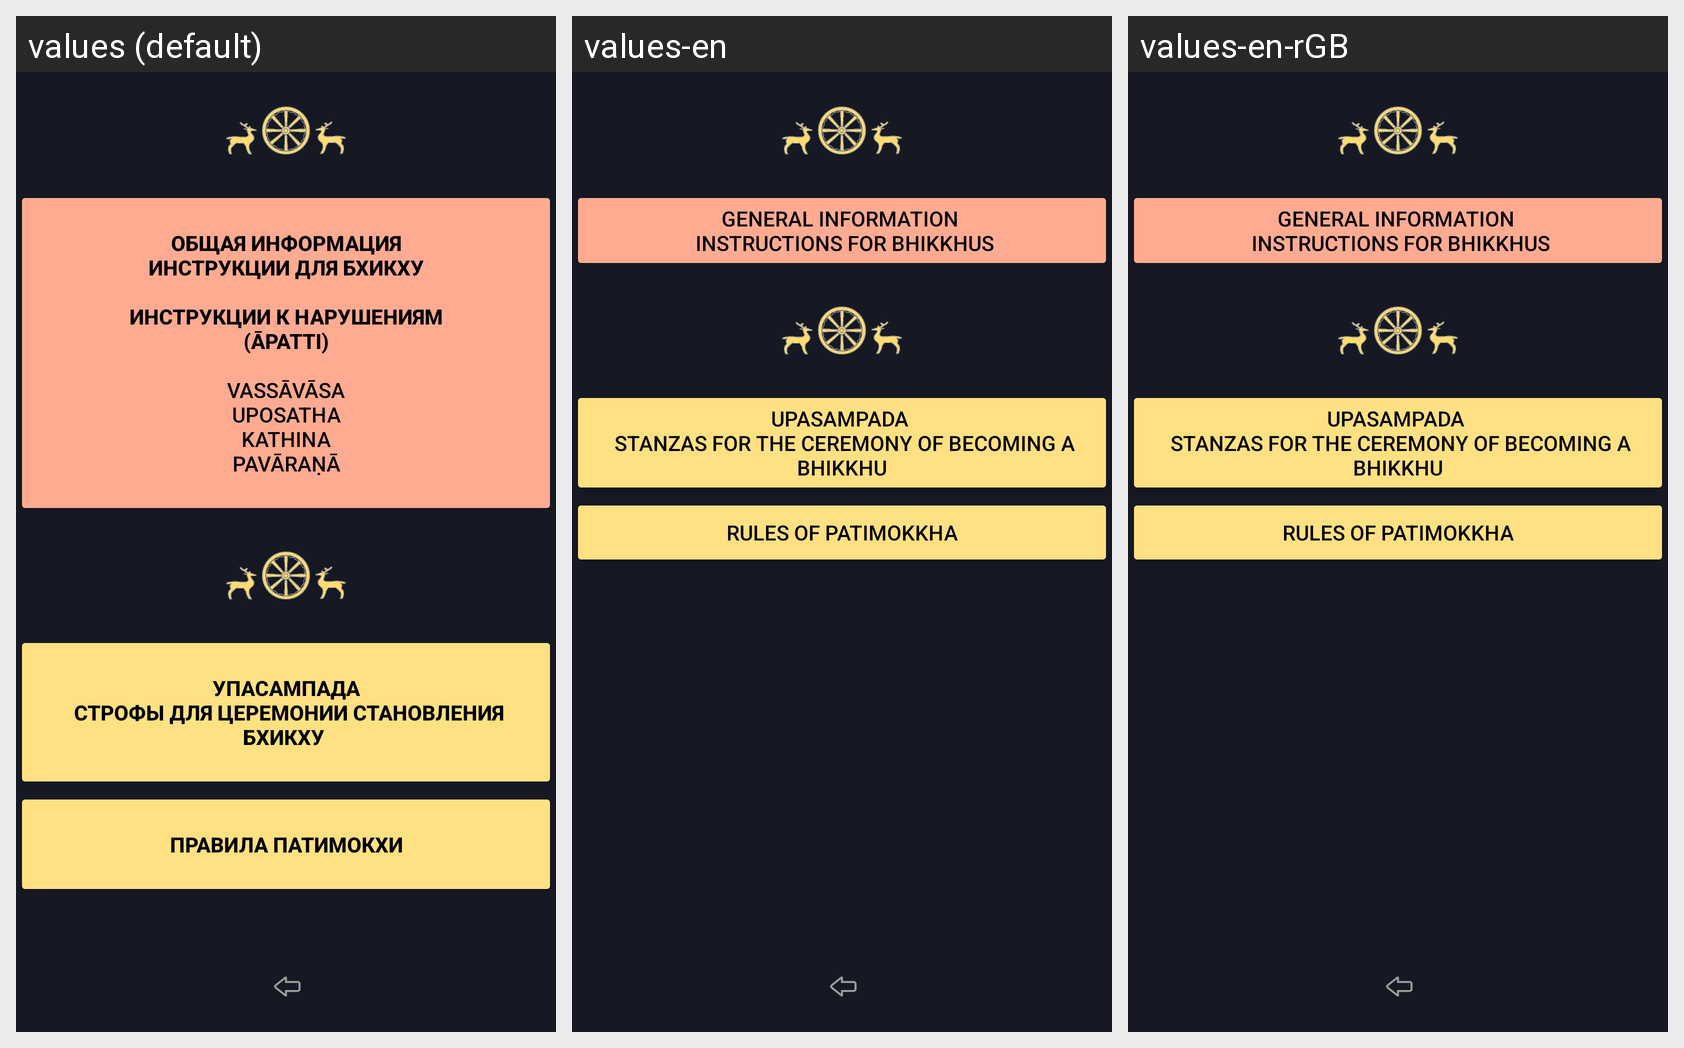

Translations of the strings shown on this Android screen, per locale in the grid:
Android screen res/layout/activity_rules_bhikkhu.xml rendered under 3 locales, left to right: values (default), values-en, values-en-rGB. Device: Nexus 5 (rendered at 1080×1920; each locale shown at half size, 540×960, under a caption strip naming it); theme Theme.Dictionary_of_pali_term.
Strings drawn on this screen, with the default value and each locale's value (text and hints the layout hard-codes, and strings that could not be matched under every locale, appear in the picture but are not listed):

buttonInformationAboutUpasampada
  values: 
       Общая информация 
       инструкции для бхикху 
       
       ИНСТРУКЦИИ К НАРУШЕНИЯМ 
       (āpatti) 
       
       VASSĀVĀSA 
       uposatha 
       Kathina 
       Pavāraṇā 
      
  values-en: General information 
       instructions for bhikkhus
  values-en-rGB: General information 
       instructions for bhikkhus  [from values-en]

button_upasampada
  values: 
       упасампада 
       Строфы для церемонии становления Бхикху 
      
  values-en: upasampada 
       Stanzas for the ceremony of becoming a Bhikkhu
  values-en-rGB: upasampada 
       Stanzas for the ceremony of becoming a Bhikkhu  [from values-en]

button_patimokha
  values: 
       Правила патимокхи 
      
  values-en: Rules of patimokkha
  values-en-rGB: Rules of patimokkha  [from values-en]
